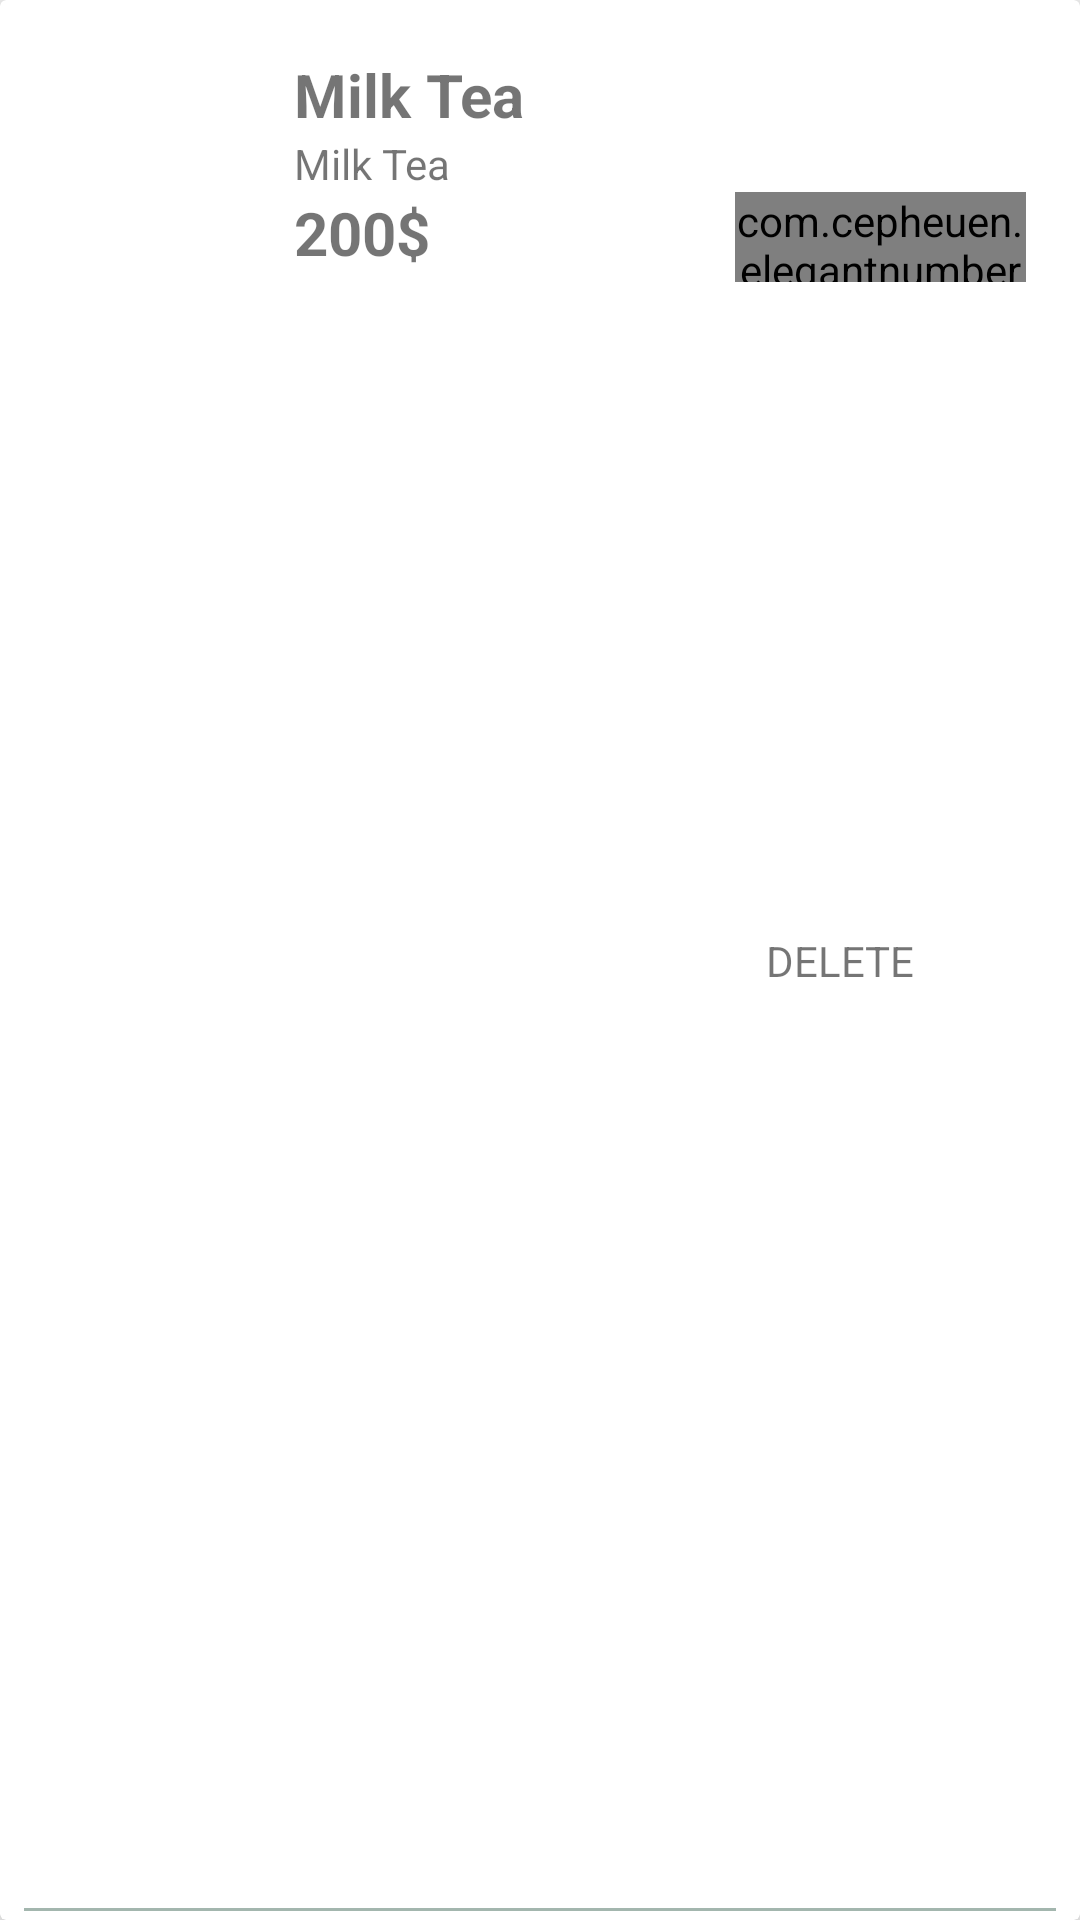

Write the Android layout XML for this screen, with the resource values it uses.
<!-- AndroidManifest.xml: application theme Theme.DrinkShop -->
<!-- res/layout/cart_item.xml -->
<?xml version="1.0" encoding="utf-8"?>
<androidx.cardview.widget.CardView xmlns:android="http://schemas.android.com/apk/res/android"
    android:layout_width="match_parent"
    android:layout_height="wrap_content"
    xmlns:app="http://schemas.android.com/apk/res-auto"
    app:cardElevation="8dp">

    <androidx.constraintlayout.widget.ConstraintLayout
        android:id="@+id/view_background"
        android:layout_width="match_parent"
        android:layout_height="match_parent">

        <ImageView
            android:id="@+id/delete_icon"
            android:src="@drawable/ic_delete"
            android:layout_marginEnd="15dp"
            app:layout_constraintTop_toTopOf="parent"
            app:layout_constraintEnd_toEndOf="parent"
            app:layout_constraintBottom_toBottomOf="parent"
            android:layout_width="40dp"
            android:layout_height="40dp"/>

        <TextView
            android:layout_width="wrap_content"
            android:layout_height="wrap_content"
            app:layout_constraintEnd_toStartOf="@id/delete_icon"
            app:layout_constraintTop_toTopOf="parent"
            app:layout_constraintBottom_toBottomOf="parent"
            android:text="DELETE"/>
    </androidx.constraintlayout.widget.ConstraintLayout>


    <LinearLayout
        android:id="@+id/view_foreground"
        android:orientation="horizontal"
        android:layout_margin="10dp"
        android:background="@color/white"
        android:padding="8dp"
        android:layout_width="match_parent"
        android:layout_height="wrap_content">

        <ImageView
            android:id="@+id/img_product"
            android:layout_width="80dp"
            android:layout_height="80dp"/>

        <LinearLayout
            android:orientation="vertical"
            android:layout_width="match_parent"
            android:layout_height="wrap_content">

            <TextView
                android:id="@+id/text_product_name"
                android:text="Milk Tea"
                android:textSize="20sp"
                android:textStyle="bold"
                android:layout_width="wrap_content"
                android:layout_height="wrap_content"/>

            <TextView
                android:id="@+id/text_sugar_ice"
                android:text="Milk Tea"
                android:textSize="14sp"
                android:layout_width="wrap_content"
                android:layout_height="wrap_content"/>

            <LinearLayout
                android:orientation="horizontal"
                android:weightSum="7"
                android:layout_width="match_parent"
                android:layout_height="wrap_content">

                <TextView
                    android:id="@+id/text_price"
                    android:text="200$"
                    android:textSize="20sp"
                    android:textStyle="bold"
                    android:layout_weight="6"
                    android:layout_width="wrap_content"
                    android:layout_height="wrap_content"/>

                <com.cepheuen.elegantnumberbutton.view.ElegantNumberButton
                    android:id="@+id/txt_amount"
                    android:layout_width="80dp"
                    android:layout_height="30dp"
                    android:layout_weight="1"
                    app:initialNumber="1"
                    app:finalNumber="100"
                    app:backGroundColor="@color/white"
                    app:textSize="6sp"
                    app:textColor="@color/purple_500">

                </com.cepheuen.elegantnumberbutton.view.ElegantNumberButton>
            </LinearLayout>


        </LinearLayout>

    </LinearLayout>

    <View
        android:id="@+id/viewDivider1"
        android:layout_width="match_parent"
        android:layout_height="1dp"
        android:layout_marginStart="8dp"
        android:layout_marginTop="8dp"
        android:layout_marginEnd="8dp"
        android:layout_marginBottom="3dp"
        android:background="@color/purple_500"
        android:layout_gravity="bottom"
        />
</androidx.cardview.widget.CardView>
<!-- resources referenced by this layout -->
<resources>
  <color name="purple_500">#a3b6ae</color>
  <color name="white">#FFFFFFFF</color>
  <style name="Theme.DrinkShop" parent="Theme.AppCompat.Light.NoActionBar">
          
          <item name="colorPrimary">@color/purple_500</item>
          <item name="colorPrimaryVariant">@color/purple_700</item>
          <item name="colorOnPrimary">@color/white</item>
          
          <item name="colorSecondary">@color/teal_200</item>
          <item name="colorSecondaryVariant">@color/teal_700</item>
          <item name="colorOnSecondary">@color/black</item>
          
          <item name="android:statusBarColor" tools:targetApi="l">?attr/colorPrimaryVariant</item>
          
      </style>
  <color name="purple_700">#1e1e1e</color>
  <color name="teal_200">#FF03DAC5</color>
  <color name="teal_700">#FF018786</color>
  <color name="black">#FF000000</color>
</resources>
